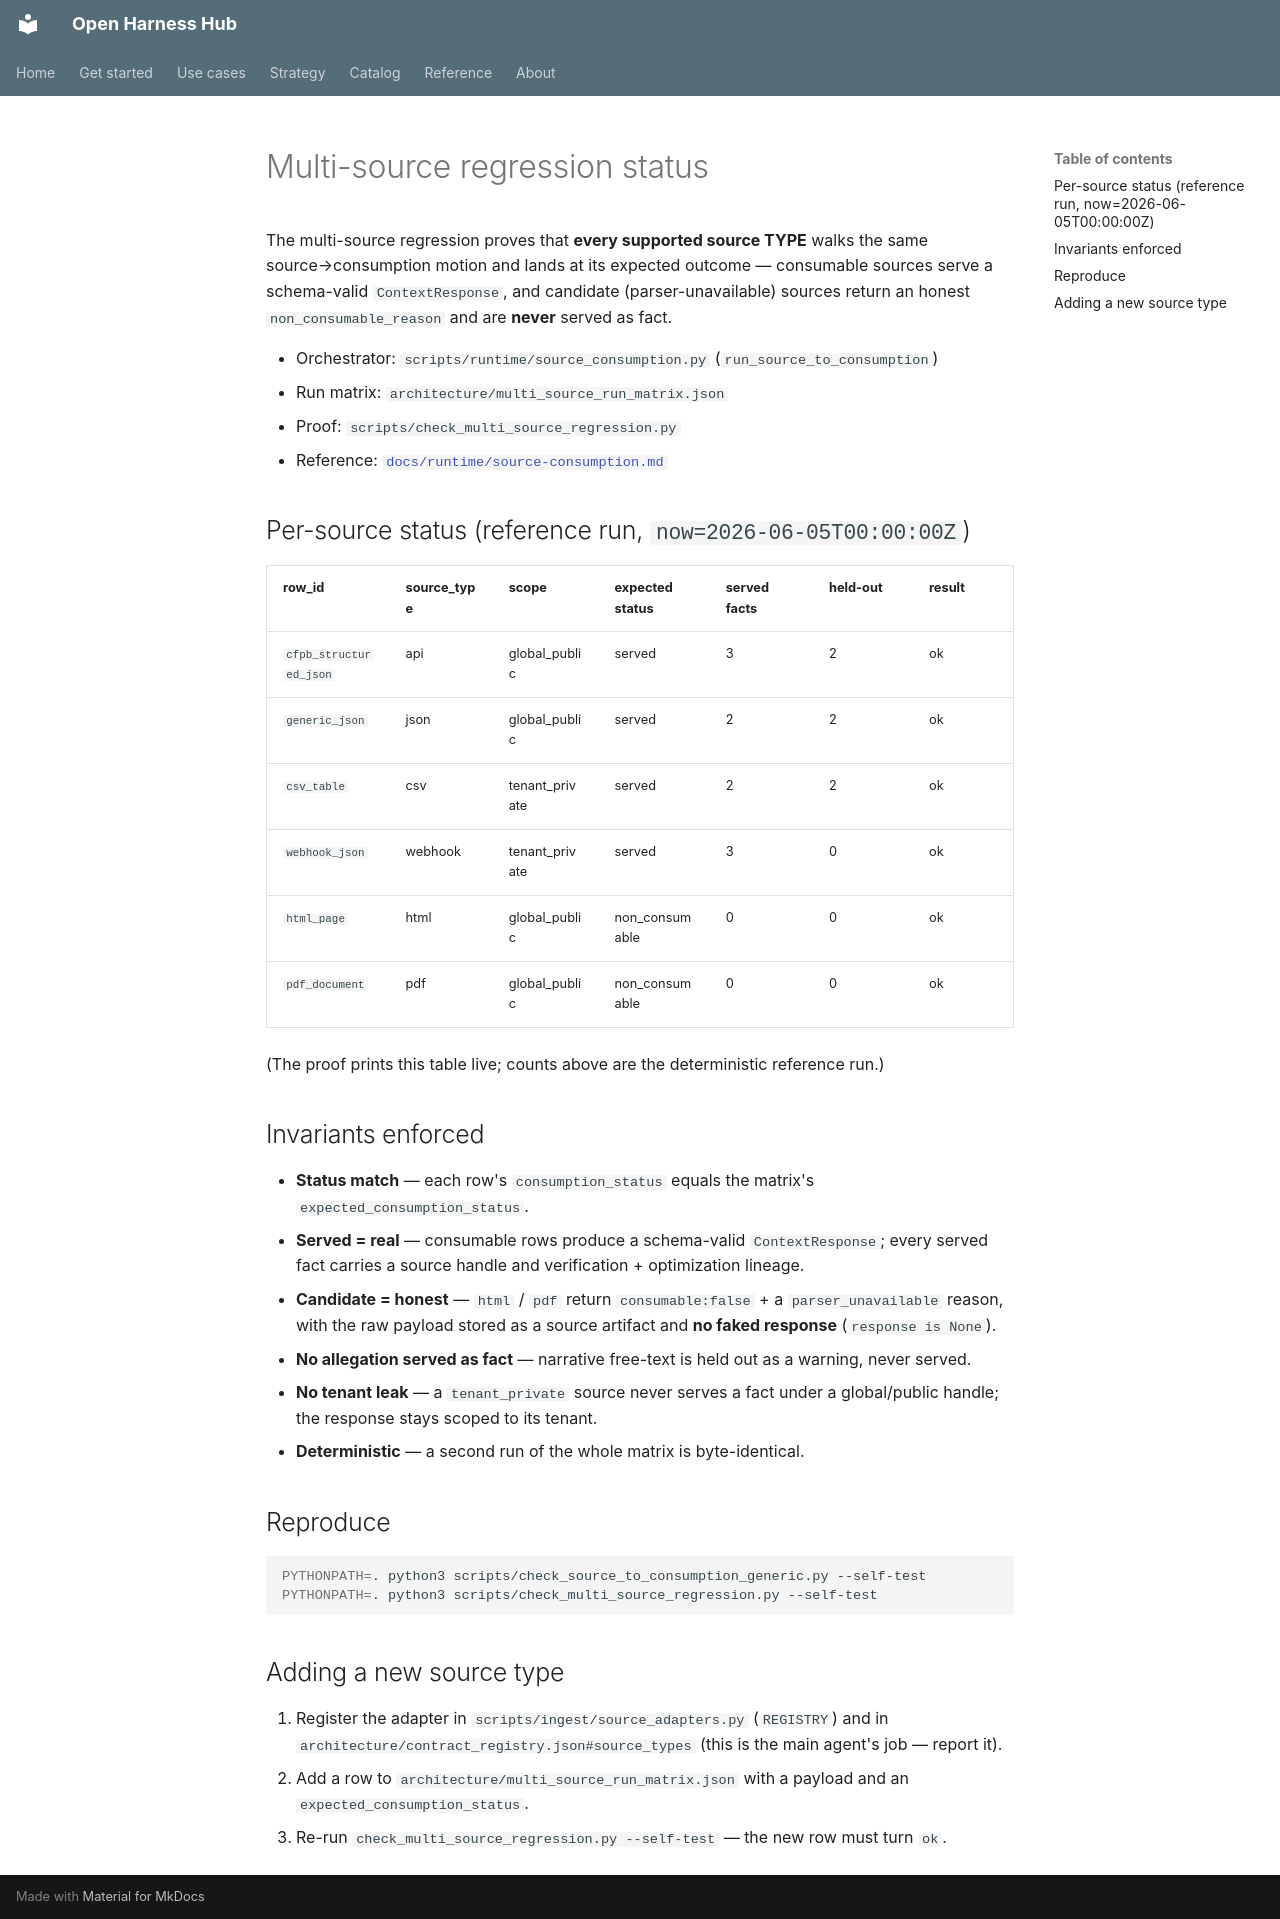

repository: Amarel-Taylor-Scott/open-harness-hub · page: status/multi-source-regression/index.html · generator: mkdocs

# Multi-source regression status

The multi-source regression proves that **every supported source TYPE** walks the same
source→consumption motion and lands at its expected outcome — consumable sources serve a schema-valid
`ContextResponse`, and candidate (parser-unavailable) sources return an honest `non_consumable_reason`
and are **never** served as fact.

- Orchestrator: `scripts/runtime/source_consumption.py` (`run_source_to_consumption`)
- Run matrix: `architecture/multi_source_run_matrix.json`
- Proof: `scripts/check_multi_source_regression.py`
- Reference: [`docs/runtime/source-consumption.md`](../runtime/source-consumption.md)

## Per-source status (reference run, `now=2026-06-05T00:00:00Z`)

| row_id | source_type | scope | expected status | served facts | held-out | result |
|---|---|---|---|---|---|---|
| `cfpb_structured_json` | api | global_public | served | 3 | 2 | ok |
| `generic_json` | json | global_public | served | 2 | 2 | ok |
| `csv_table` | csv | tenant_private | served | 2 | 2 | ok |
| `webhook_json` | webhook | tenant_private | served | 3 | 0 | ok |
| `html_page` | html | global_public | non_consumable | 0 | 0 | ok |
| `pdf_document` | pdf | global_public | non_consumable | 0 | 0 | ok |

(The proof prints this table live; counts above are the deterministic reference run.)

## Invariants enforced

- **Status match** — each row's `consumption_status` equals the matrix's `expected_consumption_status`.
- **Served = real** — consumable rows produce a schema-valid `ContextResponse`; every served fact carries
  a source handle and verification + optimization lineage.
- **Candidate = honest** — `html` / `pdf` return `consumable:false` + a `parser_unavailable` reason, with
  the raw payload stored as a source artifact and **no faked response** (`response is None`).
- **No allegation served as fact** — narrative free-text is held out as a warning, never served.
- **No tenant leak** — a `tenant_private` source never serves a fact under a global/public handle; the
  response stays scoped to its tenant.
- **Deterministic** — a second run of the whole matrix is byte-identical.

## Reproduce

```bash
PYTHONPATH=. python3 scripts/check_source_to_consumption_generic.py --self-test
PYTHONPATH=. python3 scripts/check_multi_source_regression.py --self-test
```

## Adding a new source type

1. Register the adapter in `scripts/ingest/source_adapters.py` (`REGISTRY`) and in
   `architecture/contract_registry.json#source_types` (this is the main agent's job — report it).
2. Add a row to `architecture/multi_source_run_matrix.json` with a payload and an
   `expected_consumption_status`.
3. Re-run `check_multi_source_regression.py --self-test` — the new row must turn `ok`.
